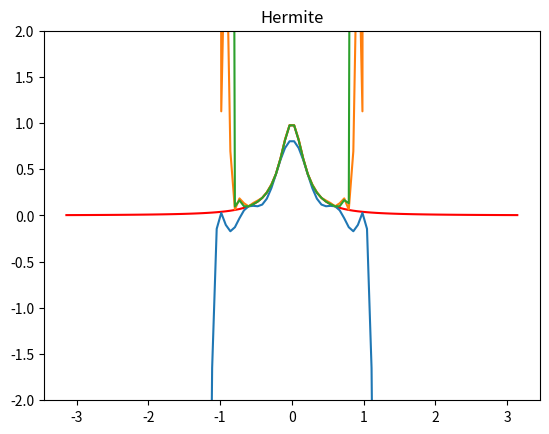

The matplotlib source for this figure:
# Polynômes de l'interpolation de Hermite
print("Polynômes de l'interpolation de Hermite")
print("Question 1\n")
import numpy as np

def Lagrange(A,k):
    B=np.delete(A,k)
    P=np.poly1d(np.poly(B))
    L=P/ P(A[k])
    return L

def interpol_Lagrange(A,F):
    n=len(A)
    P= F[0]*Lagrange(A,0)
    for k in range(1,n):
        P=P+F[k]*Lagrange(A,k)
    return np.poly1d(P)

def interpol_Hermite(A,F,Fp):
    n=len(A)
    Q=np.poly1d([0])
    for k in range(0,n):
        Lk=Lagrange(A,k)
        qk=np.polymul(Lk,Lk)
        qderk=np.polyder(qk,1)
        B=A[k]-A
        C=np.delete(B,k) #On enleve le terme qui vaut 0
        D=1/C #Renvoie le vecteur dont les élèments sont les inverses des élèments de C
        s=np.sum(D) #On somme tous les élèments du vecteur D
        qderk=2*s
        Pk=np.poly1d(F[k]) + np.poly1d([1,-A[k]]) * (Fp[k] - qderk*F[k])
        Q=Q + np.polymul(Pk,qk)
    return Q

A=np.array([-1,0,1])
F=np.cos(A)
Fp=-np.sin(A)

P=interpol_Lagrange(A,F)
Q=interpol_Hermite(A,F,Fp)

import matplotlib.pyplot as plt

l=np.linspace(-np.pi,np.pi,100)

plt.clf() #Permet de supprimer les graphiques précédents
plt.plot(l,np.cos(l),'b')
plt.plot(l,P(l),'g')
plt.plot(l,Q(l),'r')
plt.ylim(-2,1)
plt.show()

print("Question 2\n")

def f(x):
    return  1/(1+25*(x**2))

def fder(x):
    return -50*x/((1+25*(x**2))**2)

plt.plot(l,f(l),'r')
plt.show()

for n in [5,10,20]:
    B=-1+(2/n)*np.arange(0,n+1,1)
    P=interpol_Lagrange(B,f(B))
    plt.plot(l,P(l))
plt.ylim(-2,2)
plt.title('Lagrange')
plt.show()

plt.clf()
plt.plot(l,f(l),'r')
for n in [5,10,20]:
    C=-1+(2/n)*np.arange(0,n+1,1)
    Q=interpol_Hermite(C,f(C),fder(C))
    plt.plot(l,Q(l))
plt.ylim(-2,2)
plt.title('Hermite')
plt.show()